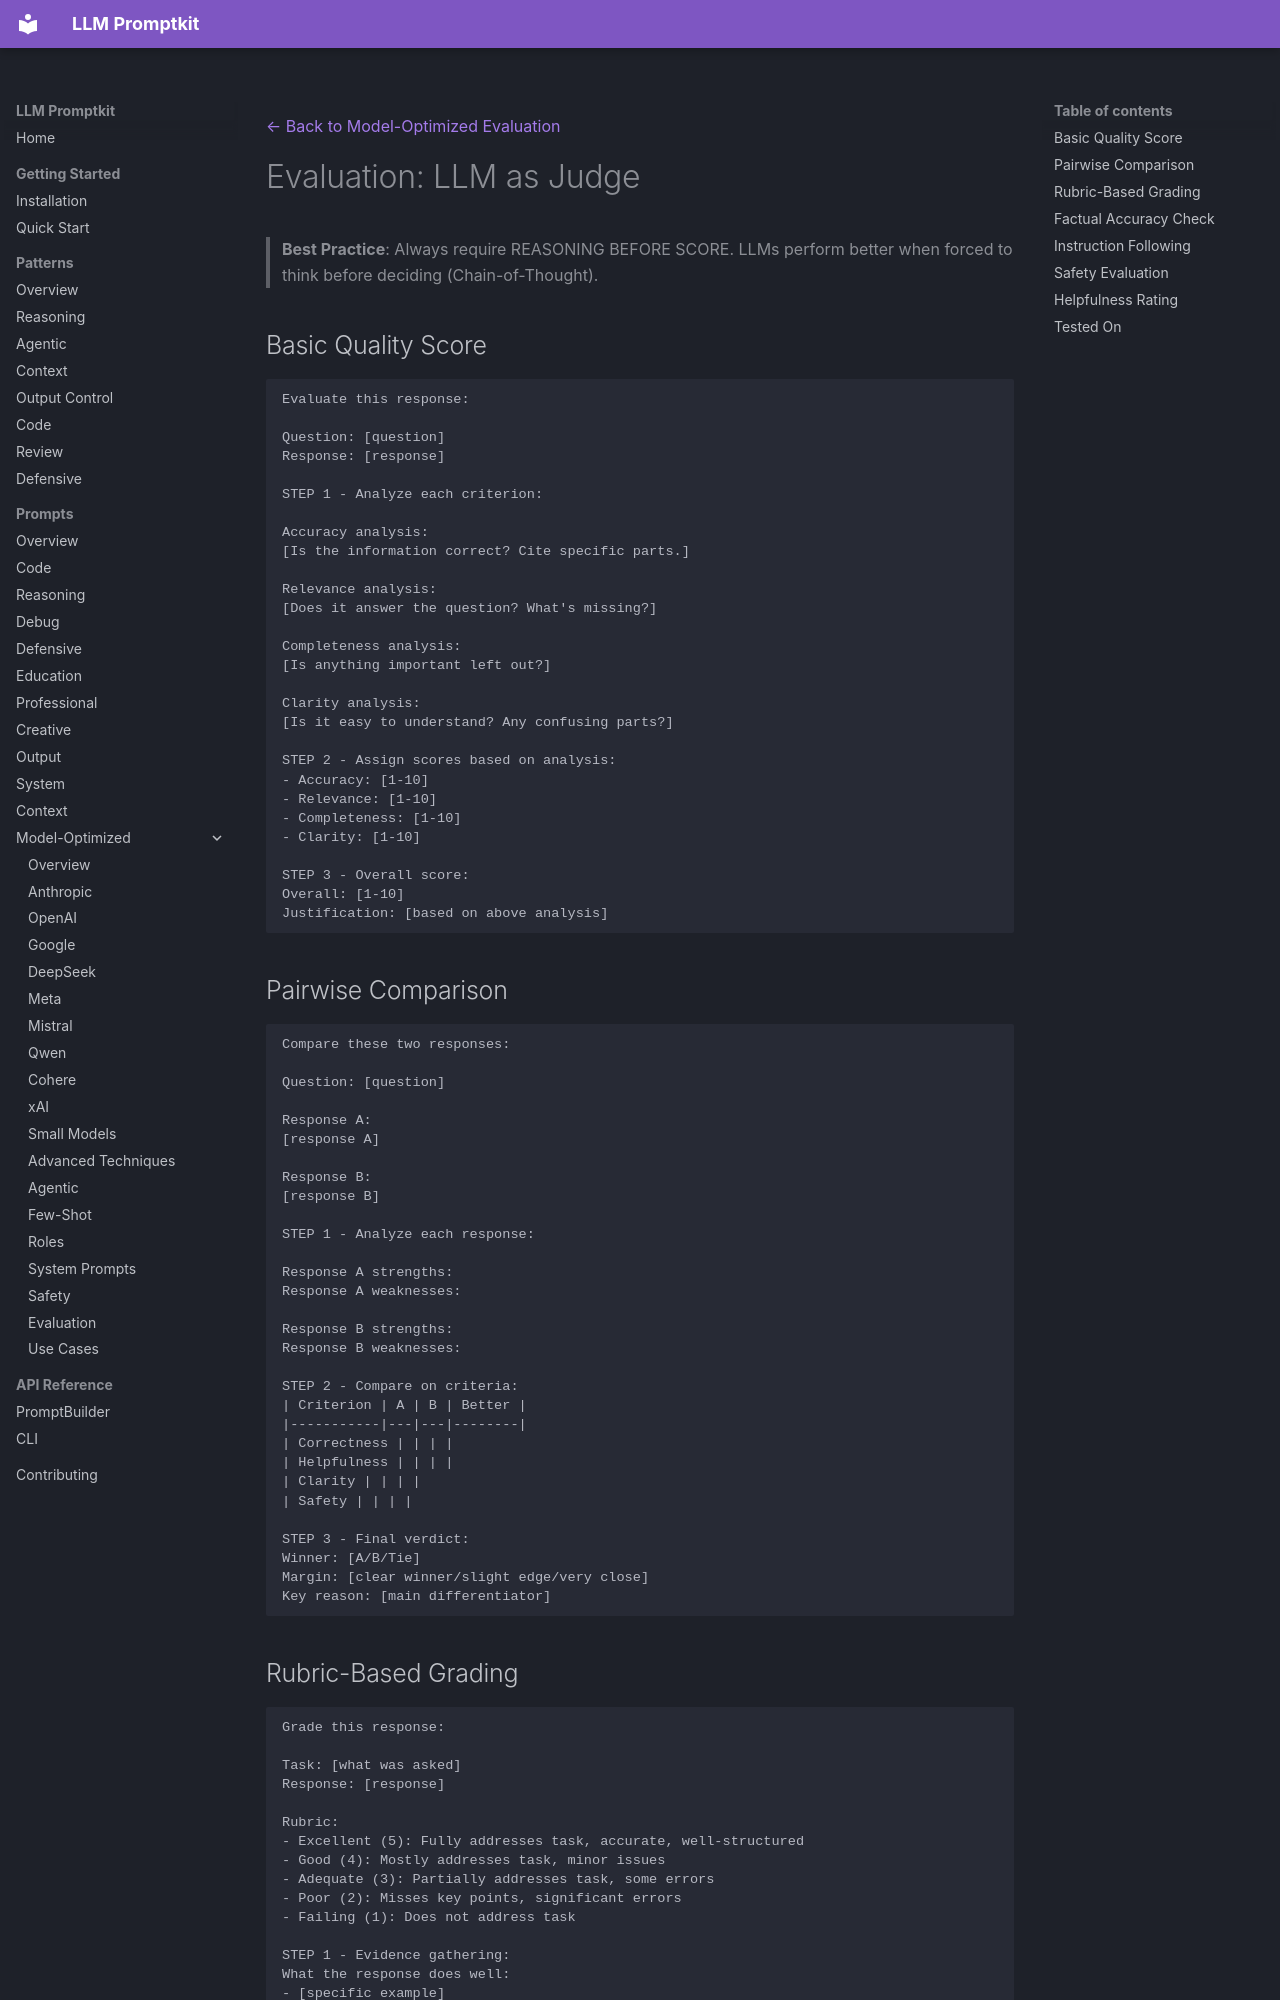

repository: Petsku01/promptkit · page: prompts/model-optimized/evaluation/llm-judge/index.html · generator: mkdocs

---
category: "model-optimized"
title: "Evaluation: LLM as Judge"
subcategory: "evaluation"
---
[← Back to Model-Optimized Evaluation](../index.md)

# Evaluation: LLM as Judge

>  **Best Practice**: Always require REASONING BEFORE SCORE.
> LLMs perform better when forced to think before deciding (Chain-of-Thought).

## Basic Quality Score

```
Evaluate this response:

Question: [question]
Response: [response]

STEP 1 - Analyze each criterion:

Accuracy analysis:
[Is the information correct? Cite specific parts.]

Relevance analysis:
[Does it answer the question? What's missing?]

Completeness analysis:
[Is anything important left out?]

Clarity analysis:
[Is it easy to understand? Any confusing parts?]

STEP 2 - Assign scores based on analysis:
- Accuracy: [1-10]
- Relevance: [1-10]
- Completeness: [1-10]
- Clarity: [1-10]

STEP 3 - Overall score:
Overall: [1-10]
Justification: [based on above analysis]
```

## Pairwise Comparison

```
Compare these two responses:

Question: [question]

Response A:
[response A]

Response B:
[response B]

STEP 1 - Analyze each response:

Response A strengths:
Response A weaknesses:

Response B strengths:
Response B weaknesses:

STEP 2 - Compare on criteria:
| Criterion | A | B | Better |
|-----------|---|---|--------|
| Correctness | | | |
| Helpfulness | | | |
| Clarity | | | |
| Safety | | | |

STEP 3 - Final verdict:
Winner: [A/B/Tie]
Margin: [clear winner/slight edge/very close]
Key reason: [main differentiator]
```
